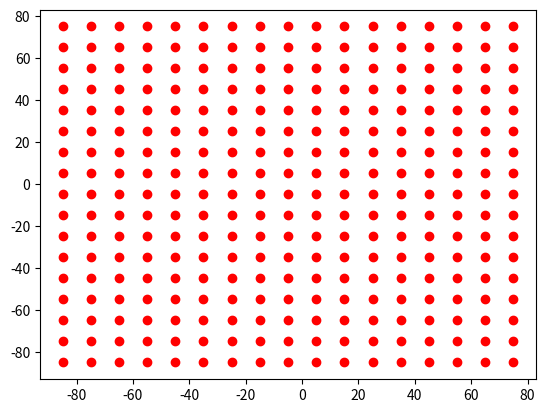

This figure's Python source: (Note: this script raises an exception after producing the figure.)

import numpy as np
import matplotlib.pyplot as plt
import matplotlib.patches as mpatches

bounding_box_1=np.array([[ -85, -85],[ -75, -85],[ -65, -85],[ -55, -85],[ -45, -85],[ -35, -85],[ -25, -85],[ -15, -85],[ -5, -85],[ 5, -85],[ 15, -85],[ 25, -85],[ 35, -85],[ 45, -85],[ 55, -85],[ 65, -85],[ 75, -85],[ -85, -75],[ -75, -75],[ -65, -75],[ -55, -75],[ -45, -75],[ -35, -75],[ -25, -75],[ -15, -75],[ -5, -75],[ 5, -75],[ 15, -75],[ 25, -75],[ 35, -75],[ 45, -75],[ 55, -75],[ 65, -75],[ 75, -75],[ -85, -65],[ -75, -65],[ -65, -65],[ -55, -65],[ -45, -65],[ -35, -65],[ -25, -65],[ -15, -65],[ -5, -65],[ 5, -65],[ 15, -65],[ 25, -65],[ 35, -65],[ 45, -65],[ 55, -65],[ 65, -65],[ 75, -65],[ -85, -55],[ -75, -55],[ -65, -55],[ -55, -55],[ -45, -55],[ -35, -55],[ -25, -55],[ -15, -55],[ -5, -55],[ 5, -55],[ 15, -55],[ 25, -55],[ 35, -55],[ 45, -55],[ 55, -55],[ 65, -55],[ 75, -55],[ -85, -45],[ -75, -45],[ -65, -45],[ -55, -45],[ -45, -45],[ -35, -45],[ -25, -45],[ -15, -45],[ -5, -45],[ 5, -45],[ 15, -45],[ 25, -45],[ 35, -45],[ 45, -45],[ 55, -45],[ 65, -45],[ 75, -45],[ -85, -35],[ -75, -35],[ -65, -35],[ -55, -35],[ -45, -35],[ -35, -35],[ -25, -35],[ -15, -35],[ -5, -35],[ 5, -35],[ 15, -35],[ 25, -35],[ 35, -35],[ 45, -35],[ 55, -35],[ 65, -35],[ 75, -35],[ -85, -25],[ -75, -25],[ -65, -25],[ -55, -25],[ -45, -25],[ -35, -25],[ -25, -25],[ -15, -25],[ -5, -25],[ 5, -25],[ 15, -25],[ 25, -25],[ 35, -25],[ 45, -25],[ 55, -25],[ 65, -25],[ 75, -25],[ -85, -15],[ -75, -15],[ -65, -15],[ -55, -15],[ -45, -15],[ -35, -15],[ -25, -15],[ -15, -15],[ -5, -15],[ 5, -15],[ 15, -15],[ 25, -15],[ 35, -15],[ 45, -15],[ 55, -15],[ 65, -15],[ 75, -15],[ -85, -5],[ -75, -5],[ -65, -5],[ -55, -5],[ -45, -5],[ -35, -5],[ -25, -5],[ -15, -5],[ -5, -5],[ 5, -5],[ 15, -5],[ 25, -5],[ 35, -5],[ 45, -5],[ 55, -5],[ 65, -5],[ 75, -5],[ -85, 5],[ -75, 5],[ -65, 5],[ -55, 5],[ -45, 5],[ -35, 5],[ -25, 5],[ -15, 5],[ -5, 5],[ 5, 5],[ 15, 5],[ 25, 5],[ 35, 5],[ 45, 5],[ 55, 5],[ 65, 5],[ 75, 5],[ -85, 15],[ -75, 15],[ -65, 15],[ -55, 15],[ -45, 15],[ -35, 15],[ -25, 15],[ -15, 15],[ -5, 15],[ 5, 15],[ 15, 15],[ 25, 15],[ 35, 15],[ 45, 15],[ 55, 15],[ 65, 15],[ 75, 15],[ -85, 25],[ -75, 25],[ -65, 25],[ -55, 25],[ -45, 25],[ -35, 25],[ -25, 25],[ -15, 25],[ -5, 25],[ 5, 25],[ 15, 25],[ 25, 25],[ 35, 25],[ 45, 25],[ 55, 25],[ 65, 25],[ 75, 25],[ -85, 35],[ -75, 35],[ -65, 35],[ -55, 35],[ -45, 35],[ -35, 35],[ -25, 35],[ -15, 35],[ -5, 35],[ 5, 35],[ 15, 35],[ 25, 35],[ 35, 35],[ 45, 35],[ 55, 35],[ 65, 35],[ 75, 35],[ -85, 45],[ -75, 45],[ -65, 45],[ -55, 45],[ -45, 45],[ -35, 45],[ -25, 45],[ -15, 45],[ -5, 45],[ 5, 45],[ 15, 45],[ 25, 45],[ 35, 45],[ 45, 45],[ 55, 45],[ 65, 45],[ 75, 45],[ -85, 55],[ -75, 55],[ -65, 55],[ -55, 55],[ -45, 55],[ -35, 55],[ -25, 55],[ -15, 55],[ -5, 55],[ 5, 55],[ 15, 55],[ 25, 55],[ 35, 55],[ 45, 55],[ 55, 55],[ 65, 55],[ 75, 55],[ -85, 65],[ -75, 65],[ -65, 65],[ -55, 65],[ -45, 65],[ -35, 65],[ -25, 65],[ -15, 65],[ -5, 65],[ 5, 65],[ 15, 65],[ 25, 65],[ 35, 65],[ 45, 65],[ 55, 65],[ 65, 65],[ 75, 65],[ -85, 75],[ -75, 75],[ -65, 75],[ -55, 75],[ -45, 75],[ -35, 75],[ -25, 75],[ -15, 75],[ -5, 75],[ 5, 75],[ 15, 75],[ 25, 75],[ 35, 75],[ 45, 75],[ 55, 75],[ 65, 75],[ 75, 75]])
bounding_box_2=([ -85, -75, -65, -55, -45, -35, -25, -15, -5, 5, 15, 25, 35, 45, 55, 65, 75, -85, -75, -65, -55, -45, -35, -25, -15, -5, 5, 15, 25, 35, 45, 55, 65, 75, -85, -75, -65, -55, -45, -35, -25, -15, -5, 5, 15, 25, 35, 45, 55, 65, 75, -85, -75, -65, -55, -45, -35, -25, -15, -5, 5, 15, 25, 35, 45, 55, 65, 75, -85, -75, -65, -55, -45, -35, -25, -15, -5, 5, 15, 25, 35, 45, 55, 65, 75, -85, -75, -65, -55, -45, -35, -25, -15, -5, 5, 15, 25, 35, 45, 55, 65, 75, -85, -75, -65, -55, -45, -35, -25, -15, -5, 5, 15, 25, 35, 45, 55, 65, 75, -85, -75, -65, -55, -45, -35, -25, -15, -5, 5, 15, 25, 35, 45, 55, 65, 75, -85, -75, -65, -55, -45, -35, -25, -15, -5, 5, 15, 25, 35, 45, 55, 65, 75, -85, -75, -65, -55, -45, -35, -25, -15, -5, 5, 15, 25, 35, 45, 55, 65, 75, -85, -75, -65, -55, -45, -35, -25, -15, -5, 5, 15, 25, 35, 45, 55, 65, 75, -85, -75, -65, -55, -45, -35, -25, -15, -5, 5, 15, 25, 35, 45, 55, 65, 75, -85, -75, -65, -55, -45, -35, -25, -15, -5, 5, 15, 25, 35, 45, 55, 65, 75, -85, -75, -65, -55, -45, -35, -25, -15, -5, 5, 15, 25, 35, 45, 55, 65, 75, -85, -75, -65, -55, -45, -35, -25, -15, -5, 5, 15, 25, 35, 45, 55, 65, 75, -85, -75, -65, -55, -45, -35, -25, -15, -5, 5, 15, 25, 35, 45, 55, 65, 75, -85, -75, -65, -55, -45, -35, -25, -15, -5, 5, 15, 25, 35, 45, 55, 65, 75 ],[ -85, -85, -85, -85, -85, -85, -85, -85, -85, -85, -85, -85, -85, -85, -85, -85, -85, -75, -75, -75, -75, -75, -75, -75, -75, -75, -75, -75, -75, -75, -75, -75, -75, -75, -65, -65, -65, -65, -65, -65, -65, -65, -65, -65, -65, -65, -65, -65, -65, -65, -65, -55, -55, -55, -55, -55, -55, -55, -55, -55, -55, -55, -55, -55, -55, -55, -55, -55, -45, -45, -45, -45, -45, -45, -45, -45, -45, -45, -45, -45, -45, -45, -45, -45, -45, -35, -35, -35, -35, -35, -35, -35, -35, -35, -35, -35, -35, -35, -35, -35, -35, -35, -25, -25, -25, -25, -25, -25, -25, -25, -25, -25, -25, -25, -25, -25, -25, -25, -25, -15, -15, -15, -15, -15, -15, -15, -15, -15, -15, -15, -15, -15, -15, -15, -15, -15, -5, -5, -5, -5, -5, -5, -5, -5, -5, -5, -5, -5, -5, -5, -5, -5, -5, 5, 5, 5, 5, 5, 5, 5, 5, 5, 5, 5, 5, 5, 5, 5, 5, 5, 15, 15, 15, 15, 15, 15, 15, 15, 15, 15, 15, 15, 15, 15, 15, 15, 15, 25, 25, 25, 25, 25, 25, 25, 25, 25, 25, 25, 25, 25, 25, 25, 25, 25, 35, 35, 35, 35, 35, 35, 35, 35, 35, 35, 35, 35, 35, 35, 35, 35, 35, 45, 45, 45, 45, 45, 45, 45, 45, 45, 45, 45, 45, 45, 45, 45, 45, 45, 55, 55, 55, 55, 55, 55, 55, 55, 55, 55, 55, 55, 55, 55, 55, 55, 55, 65, 65, 65, 65, 65, 65, 65, 65, 65, 65, 65, 65, 65, 65, 65, 65, 65, 75, 75, 75, 75, 75, 75, 75, 75, 75, 75, 75, 75, 75, 75, 75, 75, 75 ] )
a=np.diag(range(15))
#print(a)
#print(len(bounding_box))
#print(bounding_box.size)
#print(bounding_box.shape)
#print(bounding_box.reshape(2,289))
#plt.matshow(bounding_box.reshape(2,289))
#(nrows, ncols) = bounding_box.shape
#pixel_plot=plt.figure() #make plot
#plt.title("bounding box")
fig,ax=plt.subplots()
plt.plot([ -85, -75, -65, -55, -45, -35, -25, -15, -5, 5, 15, 25, 35, 45, 55, 65, 75, -85, -75, -65, -55, -45, -35, -25, -15, -5, 5, 15, 25, 35, 45, 55, 65, 75, -85, -75, -65, -55, -45, -35, -25, -15, -5, 5, 15, 25, 35, 45, 55, 65, 75, -85, -75, -65, -55, -45, -35, -25, -15, -5, 5, 15, 25, 35, 45, 55, 65, 75, -85, -75, -65, -55, -45, -35, -25, -15, -5, 5, 15, 25, 35, 45, 55, 65, 75, -85, -75, -65, -55, -45, -35, -25, -15, -5, 5, 15, 25, 35, 45, 55, 65, 75, -85, -75, -65, -55, -45, -35, -25, -15, -5, 5, 15, 25, 35, 45, 55, 65, 75, -85, -75, -65, -55, -45, -35, -25, -15, -5, 5, 15, 25, 35, 45, 55, 65, 75, -85, -75, -65, -55, -45, -35, -25, -15, -5, 5, 15, 25, 35, 45, 55, 65, 75, -85, -75, -65, -55, -45, -35, -25, -15, -5, 5, 15, 25, 35, 45, 55, 65, 75, -85, -75, -65, -55, -45, -35, -25, -15, -5, 5, 15, 25, 35, 45, 55, 65, 75, -85, -75, -65, -55, -45, -35, -25, -15, -5, 5, 15, 25, 35, 45, 55, 65, 75, -85, -75, -65, -55, -45, -35, -25, -15, -5, 5, 15, 25, 35, 45, 55, 65, 75, -85, -75, -65, -55, -45, -35, -25, -15, -5, 5, 15, 25, 35, 45, 55, 65, 75, -85, -75, -65, -55, -45, -35, -25, -15, -5, 5, 15, 25, 35, 45, 55, 65, 75, -85, -75, -65, -55, -45, -35, -25, -15, -5, 5, 15, 25, 35, 45, 55, 65, 75, -85, -75, -65, -55, -45, -35, -25, -15, -5, 5, 15, 25, 35, 45, 55, 65, 75 ],[ -85, -85, -85, -85, -85, -85, -85, -85, -85, -85, -85, -85, -85, -85, -85, -85, -85, -75, -75, -75, -75, -75, -75, -75, -75, -75, -75, -75, -75, -75, -75, -75, -75, -75, -65, -65, -65, -65, -65, -65, -65, -65, -65, -65, -65, -65, -65, -65, -65, -65, -65, -55, -55, -55, -55, -55, -55, -55, -55, -55, -55, -55, -55, -55, -55, -55, -55, -55, -45, -45, -45, -45, -45, -45, -45, -45, -45, -45, -45, -45, -45, -45, -45, -45, -45, -35, -35, -35, -35, -35, -35, -35, -35, -35, -35, -35, -35, -35, -35, -35, -35, -35, -25, -25, -25, -25, -25, -25, -25, -25, -25, -25, -25, -25, -25, -25, -25, -25, -25, -15, -15, -15, -15, -15, -15, -15, -15, -15, -15, -15, -15, -15, -15, -15, -15, -15, -5, -5, -5, -5, -5, -5, -5, -5, -5, -5, -5, -5, -5, -5, -5, -5, -5, 5, 5, 5, 5, 5, 5, 5, 5, 5, 5, 5, 5, 5, 5, 5, 5, 5, 15, 15, 15, 15, 15, 15, 15, 15, 15, 15, 15, 15, 15, 15, 15, 15, 15, 25, 25, 25, 25, 25, 25, 25, 25, 25, 25, 25, 25, 25, 25, 25, 25, 25, 35, 35, 35, 35, 35, 35, 35, 35, 35, 35, 35, 35, 35, 35, 35, 35, 35, 45, 45, 45, 45, 45, 45, 45, 45, 45, 45, 45, 45, 45, 45, 45, 45, 45, 55, 55, 55, 55, 55, 55, 55, 55, 55, 55, 55, 55, 55, 55, 55, 55, 55, 65, 65, 65, 65, 65, 65, 65, 65, 65, 65, 65, 65, 65, 65, 65, 65, 65, 75, 75, 75, 75, 75, 75, 75, 75, 75, 75, 75, 75, 75, 75, 75, 75, 75 ], 'ro')
for item in range(289):
    mpatches.Rectangle(boun, 0.05, 0.1, ec="none"),
    
circ=mpatches.Circle((0, 0), 84, ec="none")
ax.add_patch(circ)
#ax.grid()
plt.axis([-100, 100, -100, 100])
plt.show()

